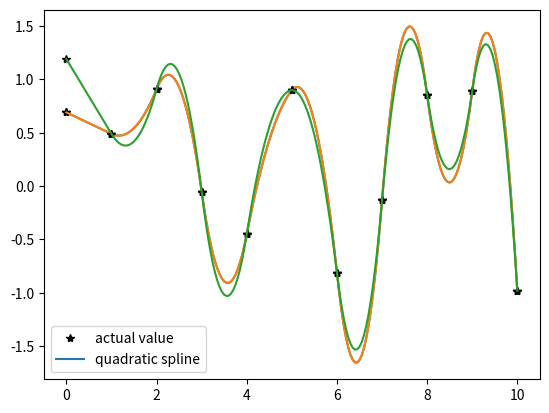

Recreate this plot in Python. (Note: this script raises an exception after producing the figure.)
# [redacted]

import numpy as np
import matplotlib.pyplot as plt

########
#Q1 code
########

#the random data
ts = np.linspace(0,10,11)
ys = np.random.uniform(-1,1,ts.shape)

#points to evaluate the spline at
xs = np.linspace(ts[0],ts[-1],201)

#implement this function
def qintrp_coeffs(ts,ys,c1=0):
    """
    return the coefficents for the quadratic interpolant,
    as specified in the Week 12 worksheet. The coefficients
    should be returned as an array with 3 columns and 1 row
    for each subinterval, so the i'th row contains a_i,b_i,c_i.

    ts are the interpolation points and ys contains the
    data values at each interpolation point

    c1 is the value chosen for c1, default is 0
    """
    #your code here to solve for the coefficients
    a = np.array(ys[:-1])
    b = np.array((ys[1:] - a) / (ts[1:] - ts[:-1]))
    c = [c1]
    for i in range(1, a.shape[0]):
        c.append((c[i-1] * (ts[i] - ts[i-1]) + b[i-1] - b[i]) / (ts[i] - ts[i+1]))

    #you may find it useful to form a,b, and c in arrays, then
    #return np.stack([a,b,c]).T
    return np.stack([a,b,c]).T

#provided code to evaluate the quadratic spline
def qintrp(coeffs,h,xs):
    """
    Evaluates and returns the quadratic interpolant determined by the
    coeffs array, as returned by qintrp_coeffs, at the points
    in xs.

    h is the uniform space between the knots.

    assumes that each xs is between 0 and h*len(coeffs)
    """
    y = []
    for x in xs:
        i = int(x // h) #get which subinterval we are in
        if i == len(coeffs): #properly handle last point
            i = i-1
        C = coeffs[i]
        ytmp = C[-1]*(x-(i+1)*h)
        ytmp = (x-i*h)*(ytmp + C[-2])
        ytmp += C[0]
        y.append(ytmp)
    return np.array(y)

#define any additional functions for Q1 here

########################

#define any functions for Q2 and Q3 here
def get_approx(coeff, xss):
    ii = 0
    result = 0
    for item in coeff:
        result += coeff[ii] * xss ** ii
        ii += 1
    return result
    # return coef[0] * xs ** 0 + coef[1] * xs ** 1 + coef[2] * xs ** 2 + coef[3] * xs ** 3

def get_derivative(coefff, xsss):
    ii = 0
    result = 0
    for item in coefff[:-1]:
        result += (ii + 1) * coefff[ii + 1] * xsss ** ii
        ii += 1
    return result
    # return coefff[1] * xsss ** 0 + 2 * coefff[2] * xsss ** 1 + 3 * coefff[3] * xsss ** 2

def get_second_derivative(ccoef, xxs):
    ii = 0
    result = 0
    for item in ccoef[:-2]:
        result += np.math.factorial(ii + 2) * ccoef[ii + 2] * xxs ** ii
        ii += 1
    return result

if __name__ == '__main__':
    # Q1
    # add any code here calling the functions you defined above

    coef = qintrp_coeffs(ts, ys)
    y = qintrp(coef, 1, xs)

    plt.plot(ts, ys, '*k', xs, y)
    plt.legend(("actual value", "quadratic spline"))
    plt.show()

    # b
    plt.plot(ts, ys, '*k', xs, y)

    ys[0] += 0.5
    coef = qintrp_coeffs(ts, ys)
    y = qintrp(coef, 1, xs)
    plt.plot(ts, ys, '*k', xs, y)
    plt.legend(("actual value", "quadratic spline"))
    plt.show()

    # Q2
    t = np.array([[1, -2, 4, -8, 0, 0, 0, 0], [1, 0, 0, 0, 0, 0, 0, 0],
                  [0, 0, 0, 0, 1, 0, 0, 0], [0, 0, 0, 0, 1, 1, 1, 1],
                  [0, 1, 0, 0, 0, -1, 0, 0], [0, 0, 2, 0, 0, 0, -2, 0],
                  [0, 0, 2, -12, 0, 0, 0, 0], [0, 0, 0, 0, 0, 0, 2, 6]])
    y = np.array([-27, -1, -1, 0, 0, 0, 0, 0])
    coef = np.linalg.solve(t, y)

    x_val = []
    x_val_2 = []
    approx = []
    derivative = []
    sec_derivative = []
    for i in np.arange(-2, 0, 0.001):
        x_val.append(i)
    approx.extend(get_approx(coef[:4], np.array(x_val)))
    derivative.extend((get_derivative(coef[:4], np.array(x_val))))
    sec_derivative.extend((get_second_derivative(coef[:4], np.array(x_val))))
    for i in np.arange(0, 1, 0.001):
        x_val_2.append(i)
    approx.extend(get_approx(coef[4:], np.array(x_val_2)))
    derivative.extend(get_derivative(coef[4:], np.array(x_val_2)))
    sec_derivative.extend(get_second_derivative(coef[4:], np.array(x_val_2)))
    plt.plot(x_val + x_val_2, approx)
    plt.plot([-2, 0, 1], [-27, -1, 0], '*k')
    plt.legend(("spline", "original data points"))
    plt.show()

    plt.plot(x_val + x_val_2, derivative)
    plt.plot(x_val + x_val_2, sec_derivative)
    plt.plot(x_val + x_val_2, np.zeros(3000), "--g")
    plt.legend(("first derivative", "second derivative"))
    plt.show()

    # q3
    tt = np.array([[1,-2, 4], [1, 0, 0], [1, 1, 1]])
    yy = np.array([-27, -1, 0])
    quadratic_poly_coef = np.linalg.solve(tt, yy)

    t = np.array([[1, -2, 4, -8, 0, 0, 0, 0], [1, 0, 0, 0, 0, 0, 0, 0],
                  [0, 0, 0, 0, 1, 0, 0, 0], [0, 0, 0, 0, 1, 1, 1, 1],
                  [0, 1, 0, 0, 0, -1, 0, 0], [0, 0, 2, 0, 0, 0, -2, 0],
                  [0, 1, -4, 12, 0, 0, 0, 0], [0, 0, 0, 0, 0, 1, 2, 6]])

    quadratic_poly = get_approx(quadratic_poly_coef, np.array(x_val + x_val_2))
    quadratic_poly_first_d = get_derivative(quadratic_poly_coef, np.array(x_val + x_val_2))

    y = np.array([-27, -1, -1, 0, 0, 0, quadratic_poly_first_d[0], quadratic_poly_first_d[-1]])
    coef = np.linalg.solve(t, y)

    first_derivative = list(get_derivative(coef[:4], np.array(x_val))) + list(get_derivative(coef[4:], np.array(x_val_2)))

    plt.plot(x_val + x_val_2, first_derivative)
    plt.plot(x_val + x_val_2, quadratic_poly_first_d, "--")
    plt.legend(("first derivative Q3", "quadratic poly first derivative"))
    plt.show()

    approximation = list(get_approx(coef[:4], np.array(x_val))) + list(get_approx(coef[4:], np.array(x_val_2)))

    plt.plot(x_val + x_val_2, approximation)
    plt.plot(x_val + x_val_2, get_approx(quadratic_poly_coef, np.array(x_val + x_val_2)), "--")
    plt.plot([-2, 0, 1], [-27, -1, 0], '*k')
    plt.legend(("clamped cubic spline", "quadratic poly", "original data points"))
    plt.show()

    plt.plot(x_val + x_val_2, approximation)
    plt.plot(x_val + x_val_2, approx)
    plt.plot([-2, 0, 1], [-27, -1, 0], '*k')
    plt.legend(("clamped cubic spline", "natural cubic spline", "original data points"))
    plt.show()

    plt.plot(x_val + x_val_2, first_derivative)
    plt.plot(x_val + x_val_2, derivative)
    plt.legend(("first derivative Q3", "first derivative Q2"))
    plt.show()

    second_derivative = list(get_second_derivative(coef[:4], np.array(x_val))) + list(get_second_derivative(coef[4:], np.array(x_val_2)))
    plt.plot(x_val + x_val_2, second_derivative)
    plt.plot(x_val + x_val_2, sec_derivative)
    plt.legend(("second derivative Q3", "second derivative Q2"))
    plt.show()



